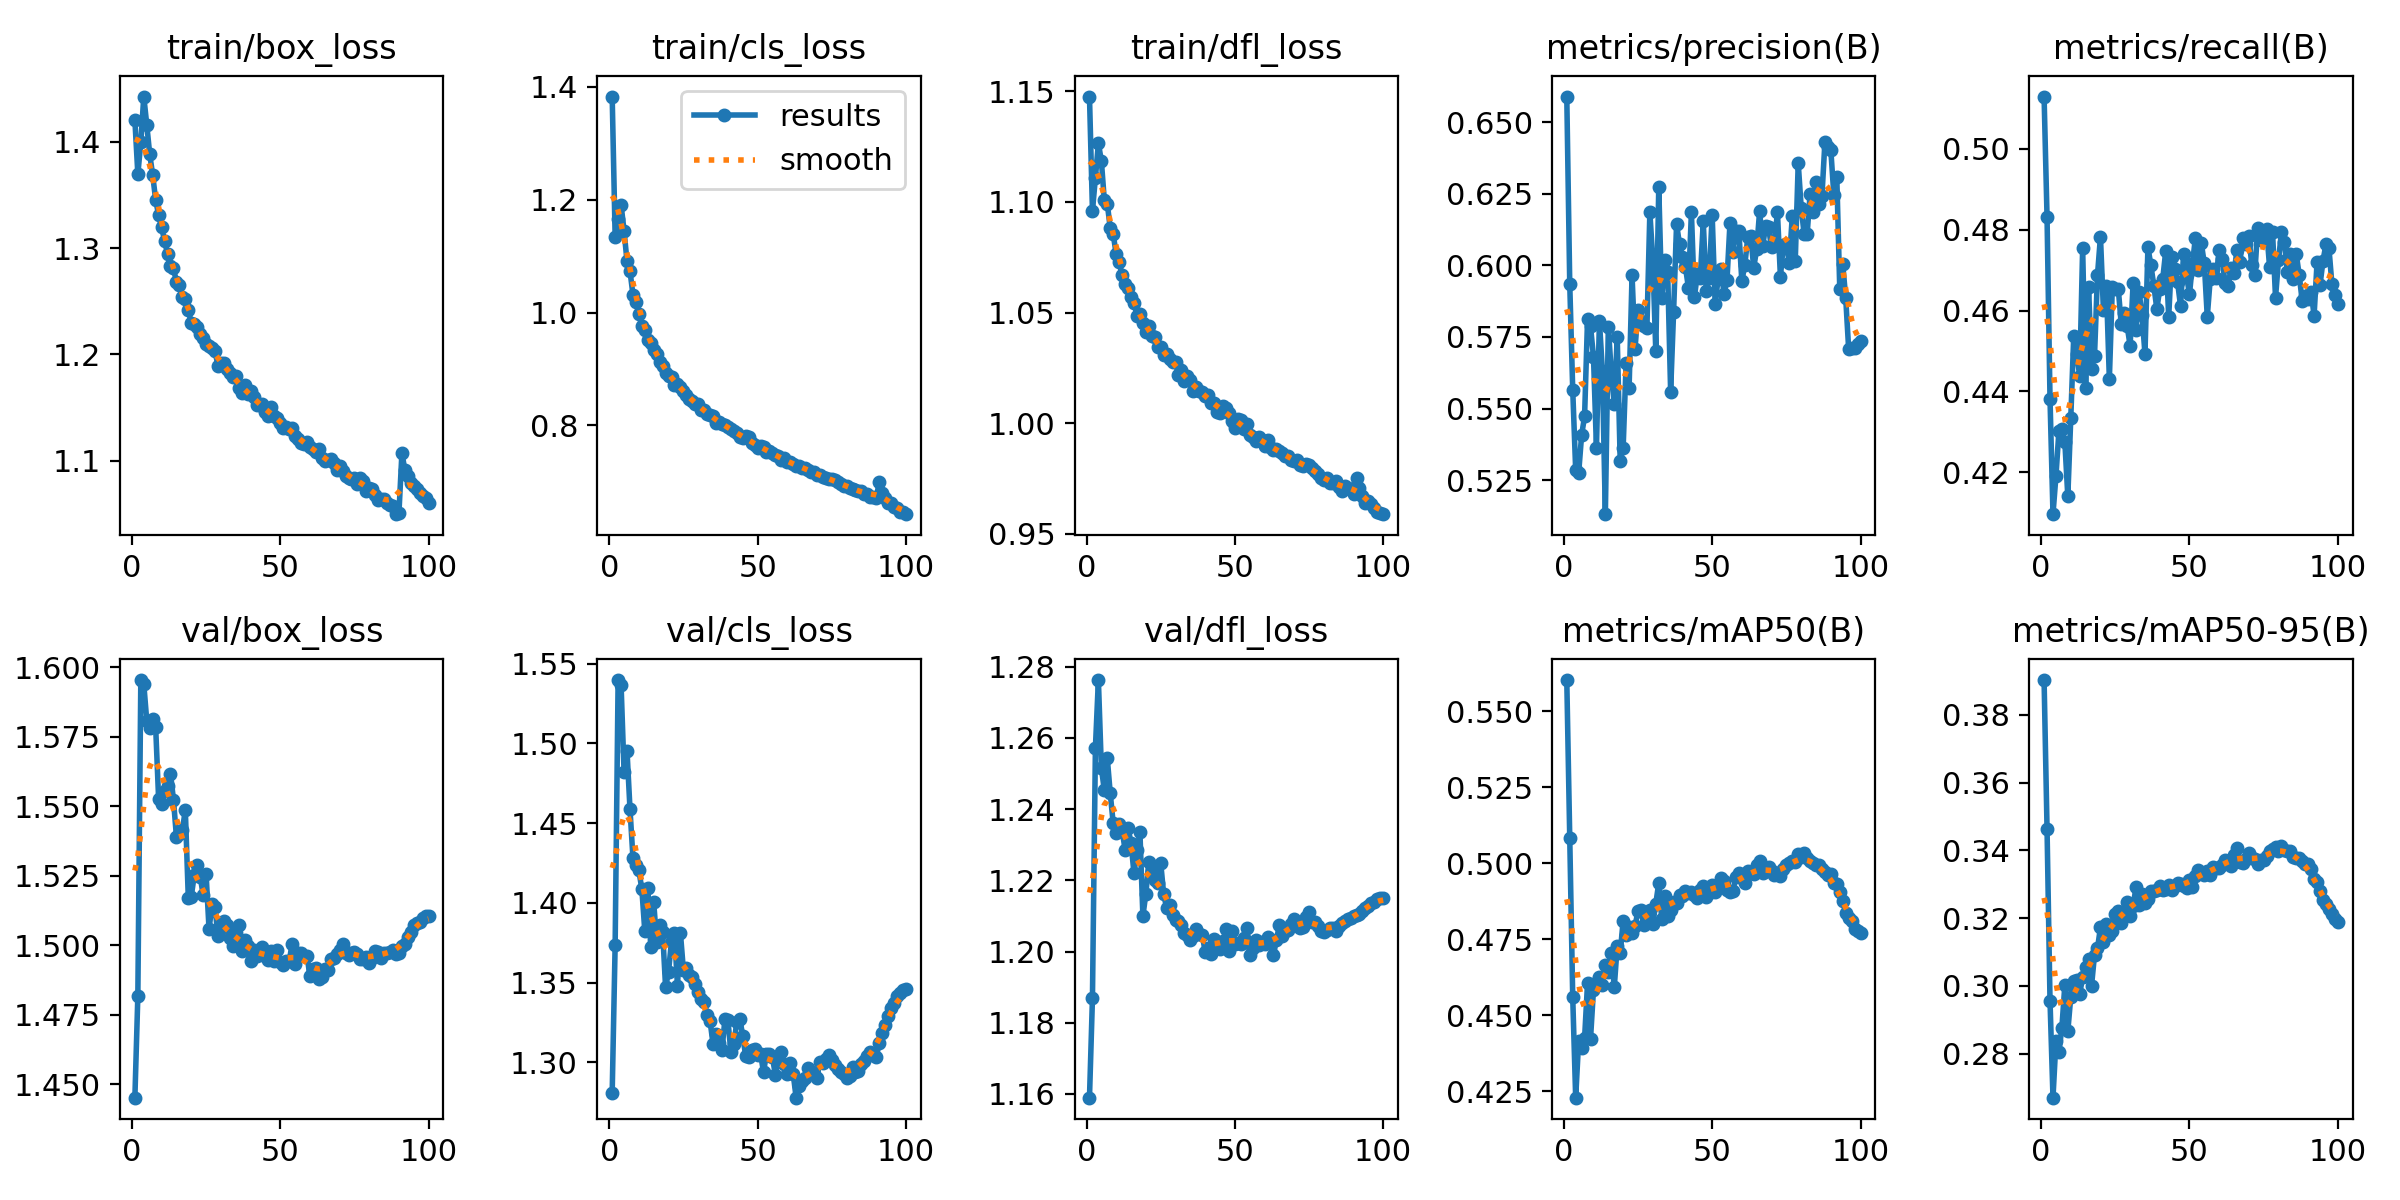

Values plotted in this chart, from the file beside it:
epoch, time, train/box_loss, train/cls_loss, train/dfl_loss, metrics/precision(B), metrics/recall(B), metrics/mAP50(B), metrics/mAP50-95(B), val/box_loss, val/cls_loss, val/dfl_loss, lr/pg0, lr/pg1, lr/pg2
1, 100.9, 1.42, 1.383, 1.148, 0.659, 0.513, 0.5602, 0.3903, 1.445, 1.281, 1.159, 0.003327, 0.003327, 0.003327
2, 203.2, 1.369, 1.135, 1.096, 0.5934, 0.4831, 0.5083, 0.3463, 1.482, 1.374, 1.187, 0.006594, 0.006594, 0.006594
3, 301.2, 1.399, 1.166, 1.111, 0.5567, 0.4381, 0.4561, 0.2957, 1.595, 1.54, 1.257, 0.009796, 0.009796, 0.009796
4, 401.6, 1.442, 1.191, 1.127, 0.5285, 0.4096, 0.4229, 0.267, 1.594, 1.537, 1.276, 0.009703, 0.009703, 0.009703
5, 498.7, 1.416, 1.145, 1.119, 0.5274, 0.419, 0.4416, 0.2837, 1.581, 1.482, 1.252, 0.009604, 0.009604, 0.009604
6, 594.4, 1.388, 1.091, 1.101, 0.5408, 0.4302, 0.4392, 0.2806, 1.578, 1.495, 1.245, 0.009505, 0.009505, 0.009505
7, 696.3, 1.369, 1.073, 1.099, 0.5473, 0.4308, 0.4425, 0.2877, 1.582, 1.459, 1.254, 0.009406, 0.009406, 0.009406
8, 793.3, 1.345, 1.032, 1.088, 0.5813, 0.4274, 0.4606, 0.3003, 1.579, 1.428, 1.244, 0.009307, 0.009307, 0.009307
9, 890.3, 1.331, 1.019, 1.085, 0.5787, 0.414, 0.4423, 0.2866, 1.553, 1.424, 1.236, 0.009208, 0.009208, 0.009208
10, 989.5, 1.319, 0.9969, 1.076, 0.5682, 0.4335, 0.4585, 0.2968, 1.551, 1.42, 1.233, 0.009109, 0.009109, 0.009109
11, 1086, 1.307, 0.9764, 1.073, 0.5364, 0.4538, 0.4607, 0.3014, 1.556, 1.409, 1.236, 0.00901, 0.00901, 0.00901
12, 1187, 1.294, 0.9685, 1.067, 0.5807, 0.4493, 0.4626, 0.3018, 1.557, 1.382, 1.234, 0.008911, 0.008911, 0.008911
13, 1284, 1.283, 0.9509, 1.063, 0.5632, 0.4439, 0.46, 0.2976, 1.562, 1.409, 1.229, 0.008812, 0.008812, 0.008812
14, 1381, 1.281, 0.9468, 1.061, 0.5131, 0.4755, 0.4666, 0.3027, 1.552, 1.372, 1.235, 0.008713, 0.008713, 0.008713
15, 1480, 1.268, 0.9335, 1.057, 0.5786, 0.4409, 0.4641, 0.3056, 1.539, 1.4, 1.23, 0.008614, 0.008614, 0.008614
16, 1579, 1.265, 0.9259, 1.055, 0.5625, 0.4658, 0.4705, 0.308, 1.54, 1.375, 1.222, 0.008515, 0.008515, 0.008515
17, 1678, 1.254, 0.9119, 1.049, 0.5516, 0.4456, 0.4592, 0.3001, 1.541, 1.386, 1.228, 0.008416, 0.008416, 0.008416
18, 1772, 1.252, 0.9046, 1.049, 0.5748, 0.4488, 0.4728, 0.3092, 1.549, 1.382, 1.234, 0.008317, 0.008317, 0.008317
19, 1871, 1.242, 0.8931, 1.045, 0.5319, 0.4688, 0.4704, 0.3111, 1.517, 1.347, 1.21, 0.008218, 0.008218, 0.008218
20, 1970, 1.229, 0.8879, 1.041, 0.5364, 0.4783, 0.4811, 0.3173, 1.518, 1.357, 1.216, 0.008119, 0.008119, 0.008119
21, 2069, 1.228, 0.8864, 1.044, 0.566, 0.4601, 0.4764, 0.3129, 1.525, 1.376, 1.225, 0.00802, 0.00802, 0.00802
22, 2165, 1.226, 0.8716, 1.04, 0.5571, 0.466, 0.479, 0.3184, 1.529, 1.381, 1.223, 0.007921, 0.007921, 0.007921
23, 2263, 1.22, 0.8736, 1.039, 0.5966, 0.443, 0.4771, 0.3149, 1.525, 1.348, 1.22, 0.007822, 0.007822, 0.007822
24, 2363, 1.215, 0.8682, 1.035, 0.5709, 0.4658, 0.4792, 0.3164, 1.518, 1.381, 1.219, 0.007723, 0.007723, 0.007723
25, 2461, 1.21, 0.8608, 1.034, 0.5844, 0.4652, 0.4844, 0.3212, 1.526, 1.358, 1.225, 0.007624, 0.007624, 0.007624
26, 2559, 1.208, 0.8541, 1.031, 0.5804, 0.4654, 0.4845, 0.3222, 1.506, 1.359, 1.216, 0.007525, 0.007525, 0.007525
27, 2658, 1.206, 0.8476, 1.031, 0.5789, 0.4567, 0.4798, 0.3185, 1.515, 1.355, 1.212, 0.007426, 0.007426, 0.007426
28, 2756, 1.203, 0.8429, 1.029, 0.578, 0.4594, 0.4806, 0.3211, 1.514, 1.353, 1.213, 0.007327, 0.007327, 0.007327
29, 2857, 1.189, 0.8386, 1.028, 0.6186, 0.4562, 0.4846, 0.3249, 1.503, 1.349, 1.21, 0.007228, 0.007228, 0.007228
30, 2951, 1.192, 0.8376, 1.028, 0.6017, 0.4513, 0.4802, 0.3206, 1.506, 1.344, 1.209, 0.007129, 0.007129, 0.007129
31, 3051, 1.192, 0.8268, 1.022, 0.57, 0.4668, 0.4867, 0.3235, 1.509, 1.34, 1.209, 0.00703, 0.00703, 0.00703
32, 3150, 1.186, 0.828, 1.024, 0.6273, 0.4552, 0.4935, 0.3292, 1.507, 1.338, 1.207, 0.006931, 0.006931, 0.006931
33, 3248, 1.182, 0.8205, 1.019, 0.5887, 0.4647, 0.4818, 0.3239, 1.502, 1.33, 1.205, 0.006832, 0.006832, 0.006832
34, 3345, 1.179, 0.8187, 1.022, 0.6019, 0.459, 0.4893, 0.3271, 1.5, 1.326, 1.205, 0.006733, 0.006733, 0.006733
35, 3442, 1.18, 0.8167, 1.02, 0.5977, 0.4493, 0.4828, 0.3244, 1.505, 1.311, 1.203, 0.006634, 0.006634, 0.006634
36, 3542, 1.168, 0.8035, 1.015, 0.5559, 0.4756, 0.4845, 0.3256, 1.507, 1.318, 1.204, 0.006535, 0.006535, 0.006535
37, 3641, 1.164, 0.8063, 1.016, 0.5837, 0.4712, 0.4873, 0.3281, 1.498, 1.312, 1.206, 0.006436, 0.006436, 0.006436
38, 3736, 1.171, 0.8019, 1.014, 0.6144, 0.4661, 0.487, 0.328, 1.502, 1.308, 1.205, 0.006337, 0.006337, 0.006337
39, 3835, 1.163, 0.8004, 1.014, 0.6074, 0.4604, 0.4895, 0.3283, 1.5, 1.327, 1.205, 0.006238, 0.006238, 0.006238
40, 3933, 1.165, 0.7964, 1.012, 0.6029, 0.4654, 0.4891, 0.3295, 1.494, 1.327, 1.2, 0.006139, 0.006139, 0.006139
41, 4033, 1.16, 0.7942, 1.013, 0.5994, 0.4679, 0.491, 0.3283, 1.498, 1.307, 1.201, 0.00604, 0.00604, 0.00604
42, 4128, 1.153, 0.7903, 1.009, 0.5922, 0.4747, 0.4901, 0.3285, 1.496, 1.311, 1.199, 0.005941, 0.005941, 0.005941
43, 4228, 1.153, 0.786, 1.009, 0.6186, 0.4585, 0.4906, 0.3298, 1.497, 1.325, 1.204, 0.005842, 0.005842, 0.005842
44, 4326, 1.153, 0.779, 1.005, 0.5888, 0.4732, 0.4897, 0.3284, 1.5, 1.327, 1.203, 0.005743, 0.005743, 0.005743
45, 4424, 1.146, 0.7777, 1.005, 0.5969, 0.4703, 0.4885, 0.3295, 1.496, 1.317, 1.201, 0.005644, 0.005644, 0.005644
46, 4520, 1.142, 0.7806, 1.008, 0.5957, 0.467, 0.4911, 0.3303, 1.495, 1.304, 1.203, 0.005545, 0.005545, 0.005545
47, 4617, 1.15, 0.7791, 1.007, 0.6154, 0.4611, 0.4927, 0.33, 1.498, 1.303, 1.206, 0.005446, 0.005446, 0.005446
48, 4717, 1.142, 0.7693, 1.005, 0.5911, 0.4739, 0.489, 0.3296, 1.494, 1.308, 1.2, 0.005347, 0.005347, 0.005347
49, 4817, 1.14, 0.7657, 1.001, 0.5956, 0.4687, 0.4903, 0.329, 1.498, 1.308, 1.206, 0.005248, 0.005248, 0.005248
50, 4912, 1.136, 0.7597, 0.998, 0.6177, 0.464, 0.4927, 0.3313, 1.494, 1.304, 1.202, 0.005149, 0.005149, 0.005149
51, 5012, 1.131, 0.7632, 1.002, 0.5865, 0.4715, 0.4904, 0.3292, 1.493, 1.305, 1.202, 0.00505, 0.00505, 0.00505
52, 5110, 1.132, 0.7618, 1.001, 0.5954, 0.478, 0.4929, 0.3325, 1.494, 1.294, 1.202, 0.004951, 0.004951, 0.004951
53, 5210, 1.13, 0.7532, 0.9975, 0.5986, 0.47, 0.495, 0.3341, 1.494, 1.305, 1.204, 0.004852, 0.004852, 0.004852
54, 5306, 1.131, 0.7551, 0.9998, 0.59, 0.4766, 0.494, 0.3333, 1.5, 1.305, 1.207, 0.004753, 0.004753, 0.004753
55, 5403, 1.124, 0.7508, 0.9946, 0.595, 0.4717, 0.4911, 0.3327, 1.493, 1.303, 1.199, 0.004654, 0.004654, 0.004654
56, 5504, 1.121, 0.7471, 0.9936, 0.6147, 0.4585, 0.4905, 0.3338, 1.497, 1.292, 1.201, 0.004555, 0.004555, 0.004555
57, 5601, 1.117, 0.7449, 0.992, 0.6048, 0.4679, 0.4909, 0.3327, 1.497, 1.303, 1.203, 0.004456, 0.004456, 0.004456
58, 5697, 1.116, 0.7382, 0.9938, 0.6118, 0.4702, 0.4956, 0.335, 1.496, 1.307, 1.202, 0.004357, 0.004357, 0.004357
59, 5797, 1.117, 0.7413, 0.9926, 0.6119, 0.468, 0.4968, 0.3347, 1.496, 1.299, 1.203, 0.004258, 0.004258, 0.004258
60, 5895, 1.113, 0.7351, 0.9899, 0.5945, 0.475, 0.4952, 0.3348, 1.489, 1.293, 1.202, 0.004159, 0.004159, 0.004159
... 40 more rows
